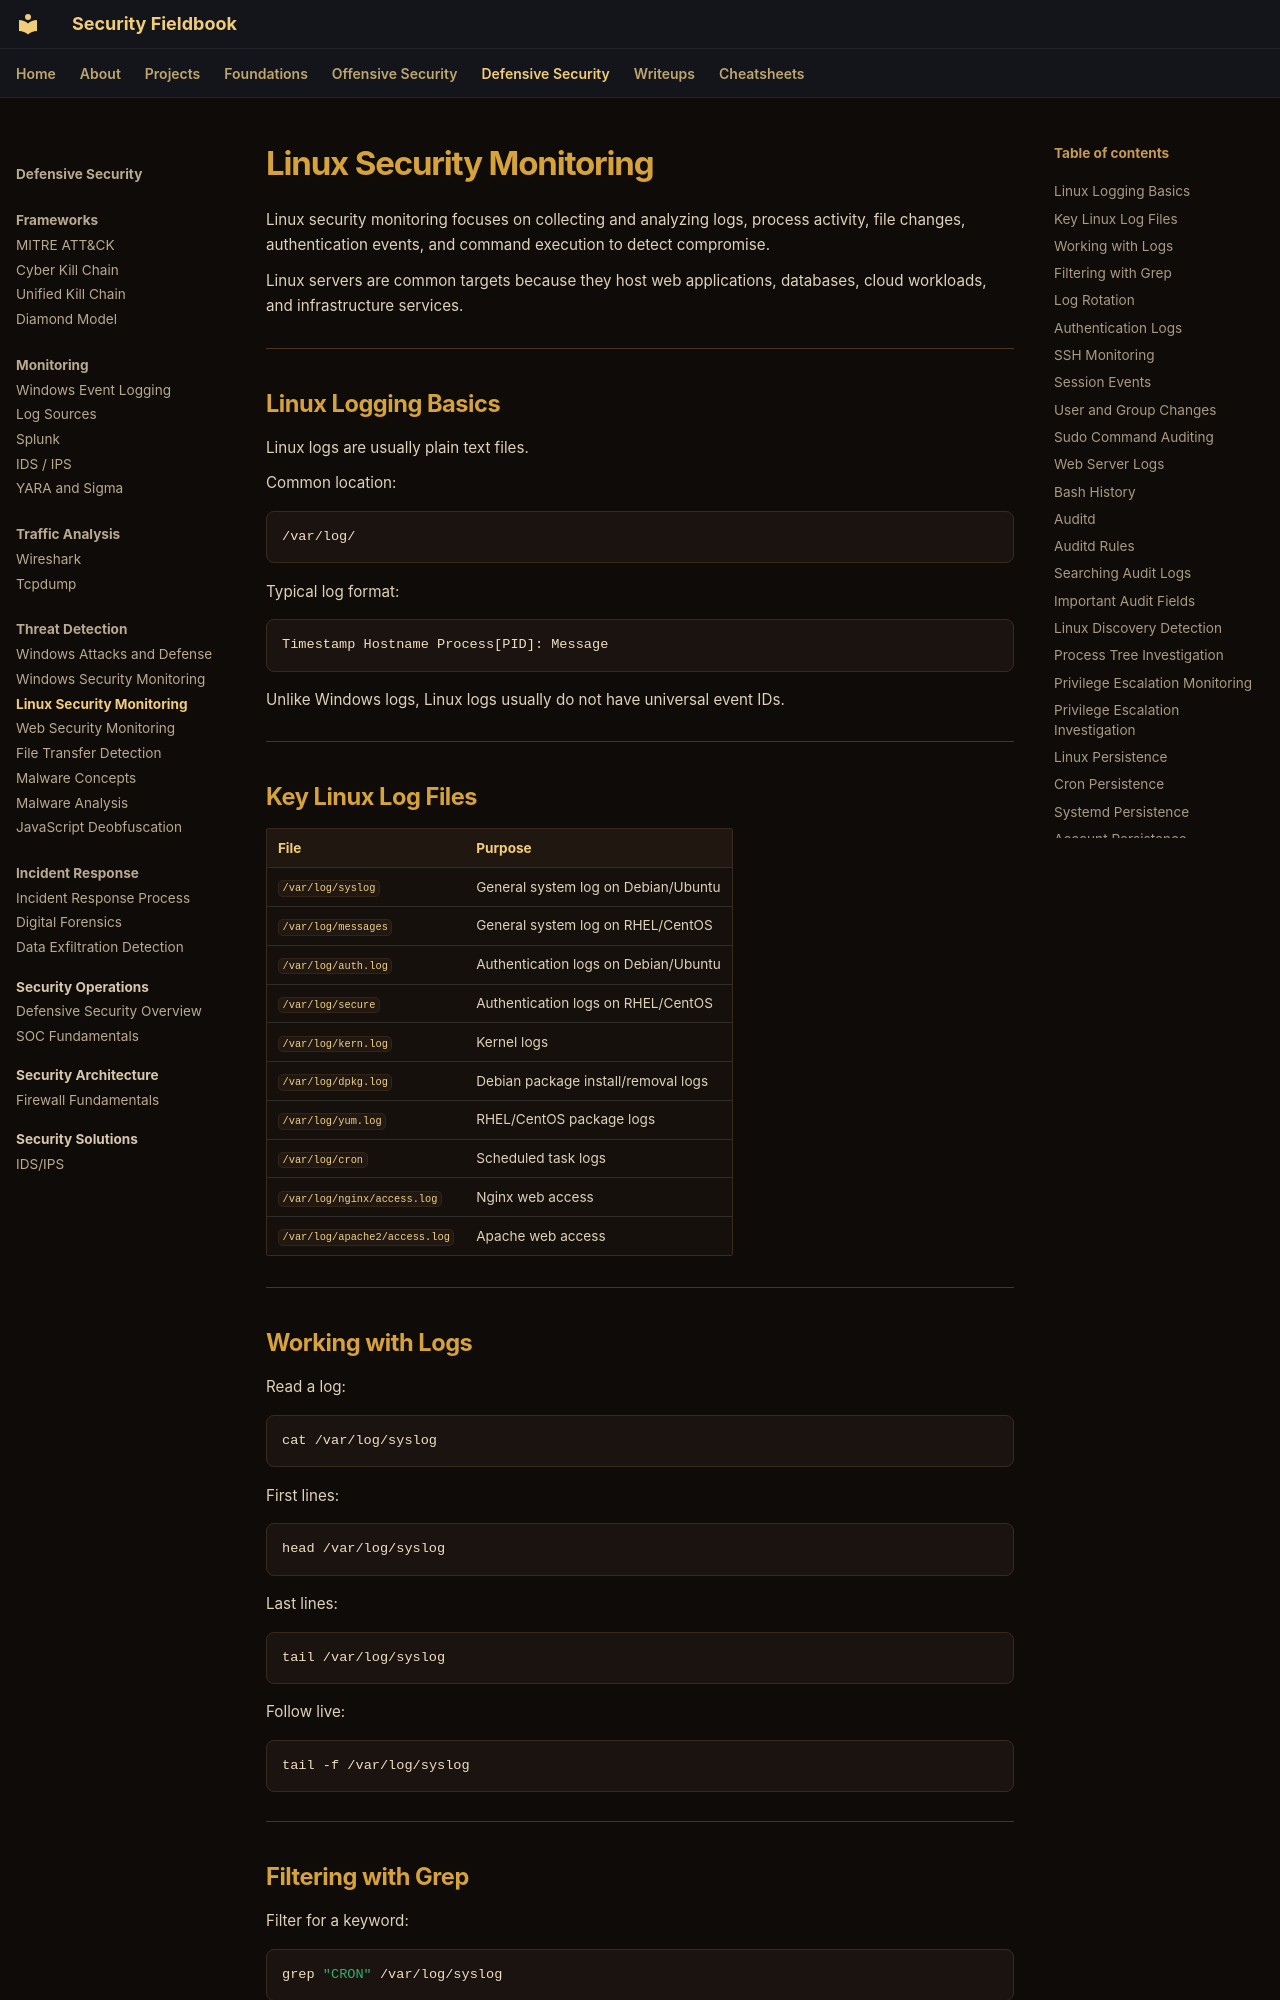

repository: ch0kan/security-fieldbook · page: defensive/threat-detection/linux-security-monitoring/index.html · generator: mkdocs

# Linux Security Monitoring

Linux security monitoring focuses on collecting and analyzing logs, process activity, file changes, authentication events, and command execution to detect compromise.

Linux servers are common targets because they host web applications, databases, cloud workloads, and infrastructure services.

---

## Linux Logging Basics

Linux logs are usually plain text files.

Common location:

```text
/var/log/
```

Typical log format:

```text
Timestamp Hostname Process[PID]: Message
```

Unlike Windows logs, Linux logs usually do not have universal event IDs.

---

## Key Linux Log Files

| File | Purpose |
|---|---|
| `/var/log/syslog` | General system log on Debian/Ubuntu |
| `/var/log/messages` | General system log on RHEL/CentOS |
| `/var/log/auth.log` | Authentication logs on Debian/Ubuntu |
| `/var/log/secure` | Authentication logs on RHEL/CentOS |
| `/var/log/kern.log` | Kernel logs |
| `/var/log/dpkg.log` | Debian package install/removal logs |
| `/var/log/yum.log` | RHEL/CentOS package logs |
| `/var/log/cron` | Scheduled task logs |
| `/var/log/nginx/access.log` | Nginx web access |
| `/var/log/apache2/access.log` | Apache web access |

---

## Working with Logs

Read a log:

```bash
cat /var/log/syslog
```

First lines:

```bash
head /var/log/syslog
```

Last lines:

```bash
tail /var/log/syslog
```

Follow live:

```bash
tail -f /var/log/syslog
```

---
